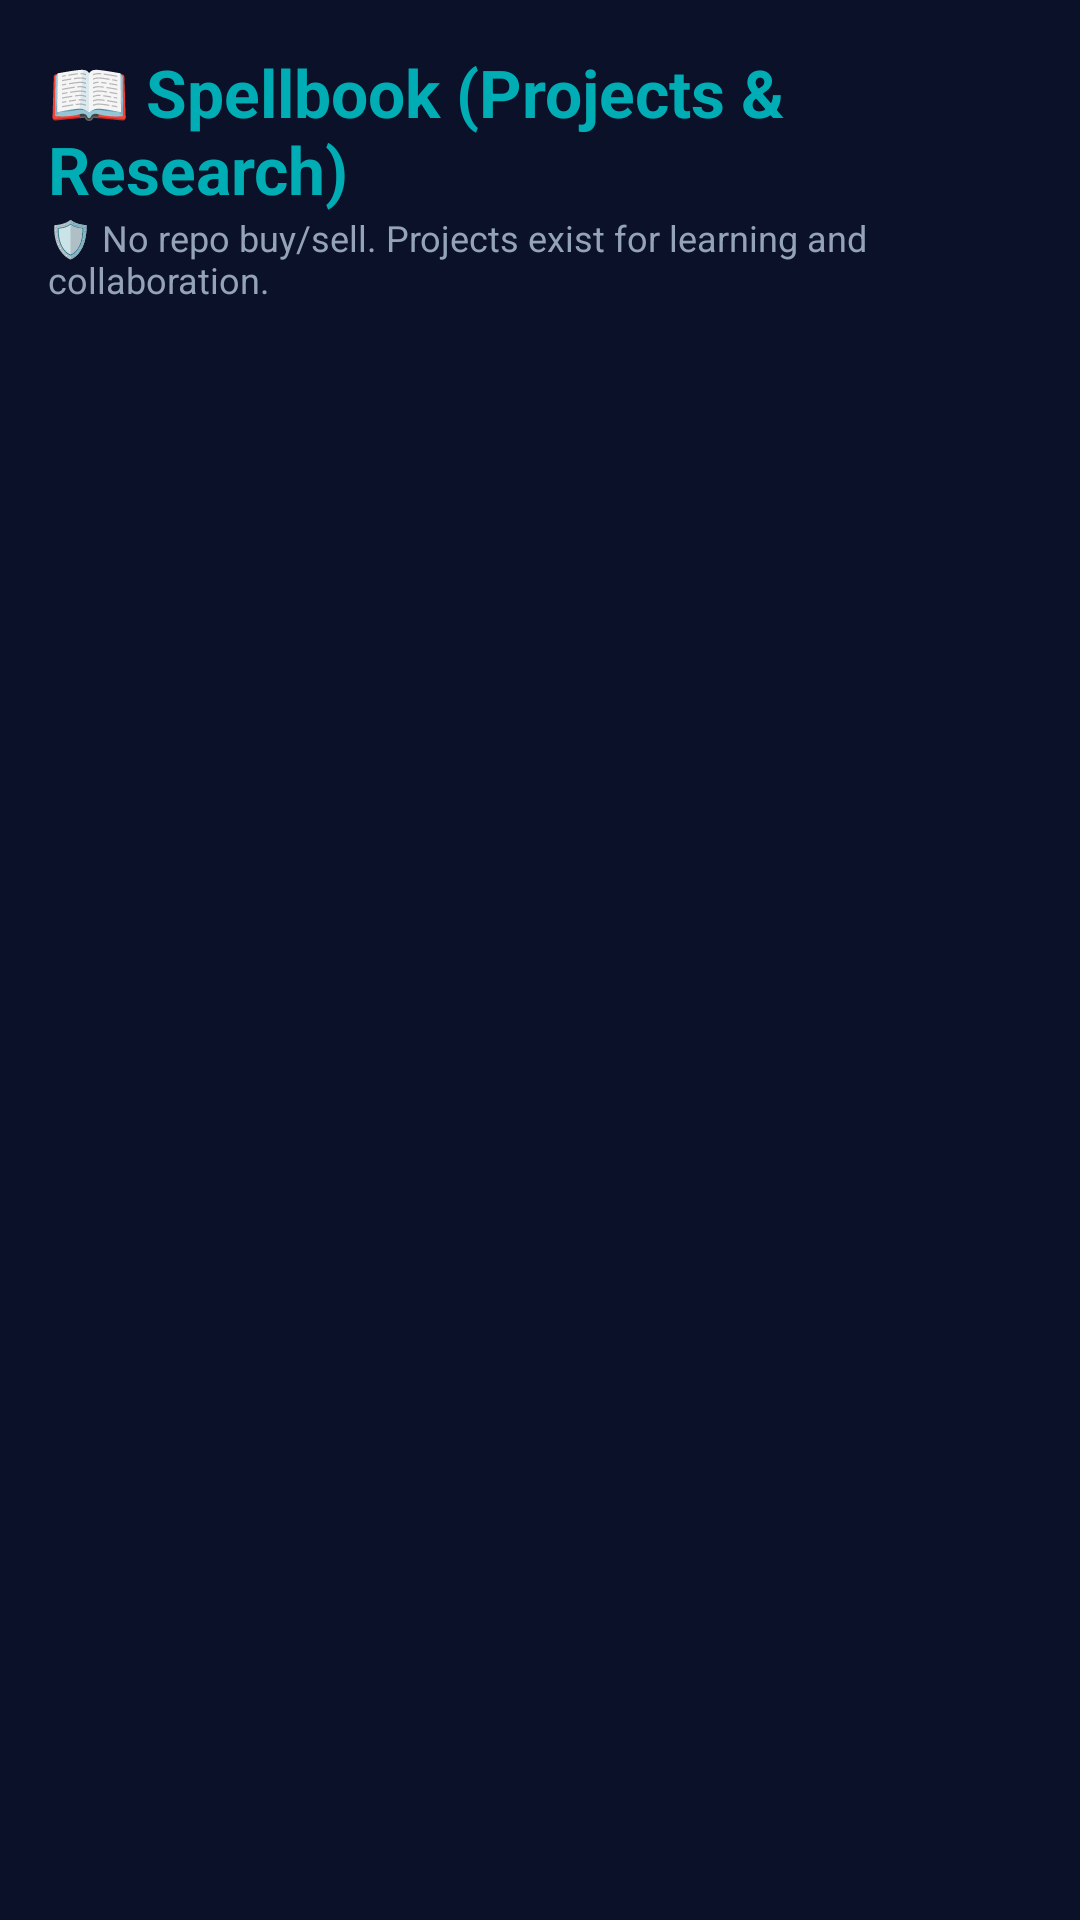

The Android layout XML behind this screen, and the referenced resources:
<!-- AndroidManifest.xml: application theme Theme.WizardsOfTeligati -->
<!-- res/layout/fragment_projects.xml -->
<?xml version="1.0" encoding="utf-8"?>
<LinearLayout xmlns:android="http://schemas.android.com/apk/res/android"
    android:layout_width="match_parent"
    android:layout_height="match_parent"
    android:orientation="vertical"
    android:padding="16dp">

    <TextView
        android:layout_width="wrap_content"
        android:layout_height="wrap_content"
        android:text="📖 Spellbook (Projects &amp; Research)"
        android:textColor="@color/mystic_cyan"
        android:textSize="22sp"
        android:textStyle="bold" />

    <TextView
        android:layout_width="wrap_content"
        android:layout_height="wrap_content"
        android:text="🛡️ No repo buy/sell. Projects exist for learning and collaboration."
        android:textColor="@color/text_secondary"
        android:textSize="12sp" />

    <androidx.recyclerview.widget.RecyclerView
        android:id="@+id/rvProjects"
        android:layout_width="match_parent"
        android:layout_height="match_parent"
        android:layout_marginTop="12dp" />
</LinearLayout>
<!-- resources referenced by this layout -->
<resources>
  <color name="mystic_cyan">#00ADB5</color>
  <color name="text_secondary">#94A3B8</color>
  <style name="Theme.WizardsOfTeligati" parent="Theme.Material3.DayNight.NoActionBar">
          <item name="colorPrimary">@color/mystic_cyan</item>
          <item name="colorSecondary">@color/accent_purple</item>
          <item name="android:windowBackground">@color/deep_navy</item>
          <item name="colorSurface">@color/card_dark</item>
          <item name="colorOnSurface">@color/text_primary</item>
          <item name="colorOnPrimary">@color/deep_navy</item>
      </style>
  <color name="accent_purple">#6C63FF</color>
  <color name="deep_navy">#0A1128</color>
  <color name="card_dark">#141E33</color>
  <color name="text_primary">#F1F5F9</color>
</resources>
